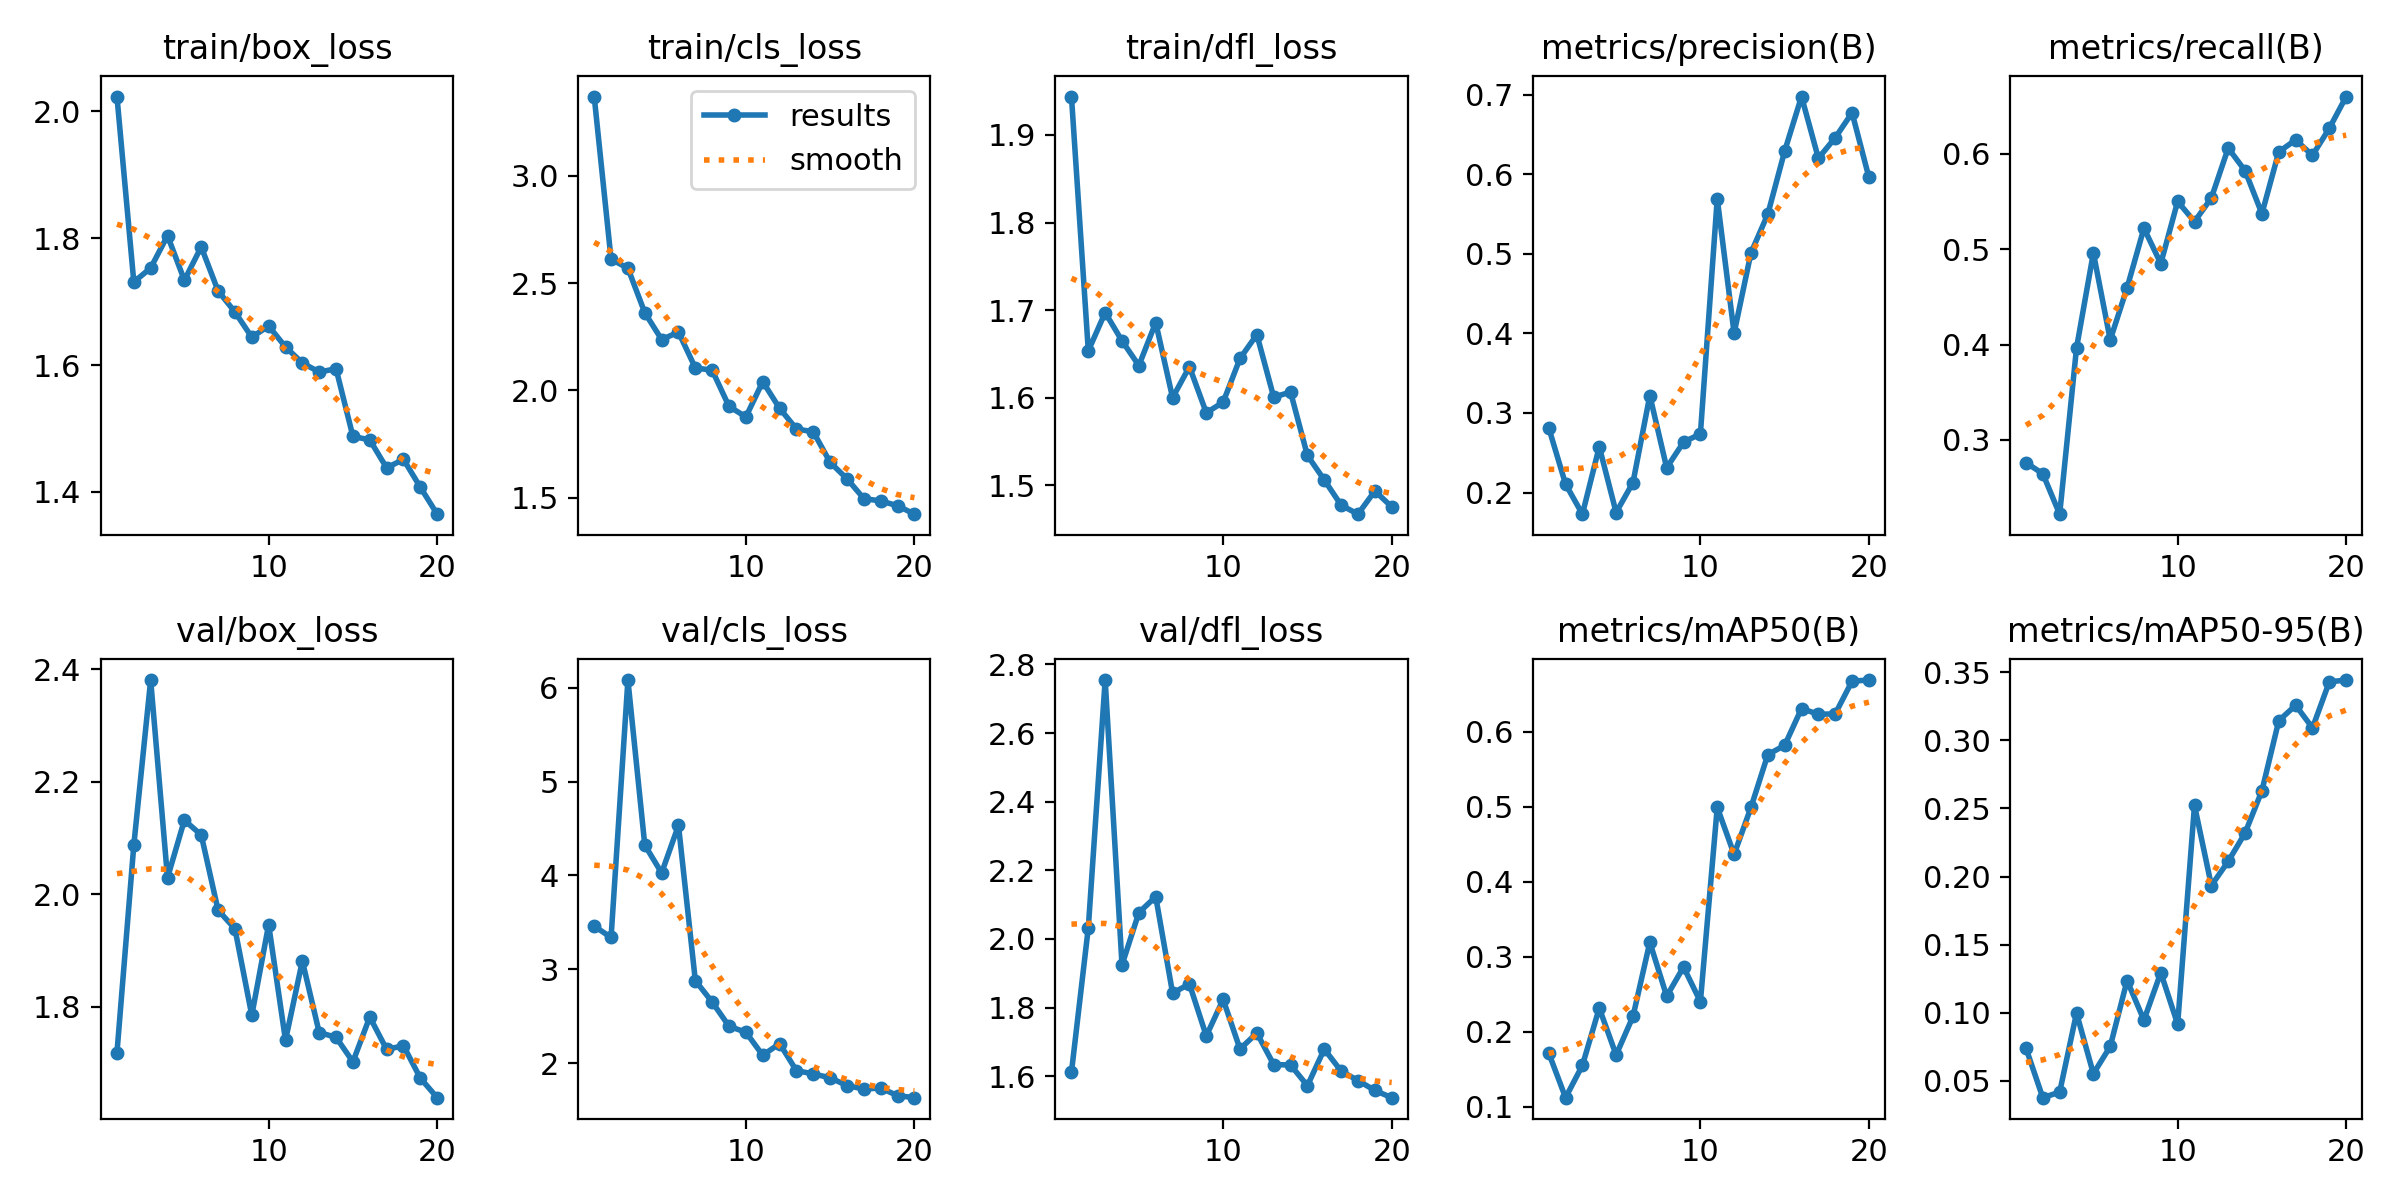

The table this chart was drawn from, first rows:
epoch, train/box_loss, train/cls_loss, train/dfl_loss, metrics/precision(B), metrics/recall(B), metrics/mAP50(B), metrics/mAP50-95(B), val/box_loss, val/cls_loss, val/dfl_loss, lr/pg0, lr/pg1, lr/pg2
1, 2.023, 3.37, 1.944, 0.2815, 0.2762, 0.172, 0.07402, 1.718, 3.462, 1.612, 0.0004334, 0.0004334, 0.0004334
2, 1.731, 2.612, 1.654, 0.2106, 0.2646, 0.1124, 0.03763, 2.087, 3.341, 2.033, 0.0008398, 0.0008398, 0.0008398
3, 1.753, 2.57, 1.697, 0.1728, 0.2222, 0.1555, 0.04172, 2.381, 6.079, 2.754, 0.001202, 0.001202, 0.001202
4, 1.804, 2.362, 1.665, 0.2576, 0.3964, 0.2319, 0.09974, 2.029, 4.324, 1.925, 0.001419, 0.001419, 0.001419
5, 1.734, 2.237, 1.637, 0.1749, 0.4961, 0.1693, 0.05522, 2.132, 4.027, 2.077, 0.001419, 0.001419, 0.001419
6, 1.786, 2.271, 1.686, 0.2125, 0.4049, 0.2206, 0.07523, 2.106, 4.533, 2.123, 0.001337, 0.001337, 0.001337
7, 1.717, 2.105, 1.6, 0.3219, 0.4595, 0.3196, 0.1236, 1.972, 2.882, 1.842, 0.001254, 0.001254, 0.001254
8, 1.684, 2.094, 1.635, 0.2311, 0.522, 0.2476, 0.09463, 1.939, 2.654, 1.869, 0.001172, 0.001172, 0.001172
9, 1.644, 1.925, 1.583, 0.2633, 0.4849, 0.2865, 0.1295, 1.785, 2.396, 1.718, 0.001089, 0.001089, 0.001089
10, 1.662, 1.877, 1.595, 0.2737, 0.55, 0.2404, 0.09161, 1.946, 2.333, 1.824, 0.001007, 0.001007, 0.001007
11, 1.629, 2.041, 1.645, 0.5694, 0.5289, 0.4994, 0.2522, 1.741, 2.087, 1.679, 0.0009243, 0.0009243, 0.0009243
12, 1.603, 1.916, 1.672, 0.4003, 0.5537, 0.4367, 0.1934, 1.881, 2.212, 1.726, 0.0008418, 0.0008418, 0.0008418
13, 1.589, 1.82, 1.601, 0.5012, 0.6059, 0.4993, 0.2112, 1.754, 1.923, 1.634, 0.0007593, 0.0007593, 0.0007593
14, 1.594, 1.807, 1.607, 0.55, 0.5822, 0.5696, 0.2319, 1.746, 1.89, 1.633, 0.0006768, 0.0006768, 0.0006768
15, 1.488, 1.664, 1.534, 0.6292, 0.5372, 0.582, 0.263, 1.702, 1.847, 1.573, 0.0005943, 0.0005943, 0.0005943
16, 1.482, 1.588, 1.506, 0.6978, 0.602, 0.6311, 0.3144, 1.782, 1.766, 1.679, 0.0005118, 0.0005118, 0.0005118
17, 1.438, 1.496, 1.478, 0.6202, 0.6146, 0.6234, 0.3258, 1.724, 1.728, 1.615, 0.0004292, 0.0004292, 0.0004292
18, 1.451, 1.484, 1.467, 0.646, 0.5984, 0.624, 0.3092, 1.731, 1.74, 1.588, 0.0003467, 0.0003467, 0.0003467
19, 1.407, 1.462, 1.494, 0.6774, 0.6267, 0.6676, 0.343, 1.673, 1.658, 1.559, 0.0002642, 0.0002642, 0.0002642
20, 1.365, 1.423, 1.476, 0.596, 0.66, 0.6691, 0.3443, 1.639, 1.636, 1.538, 0.0001817, 0.0001817, 0.0001817
